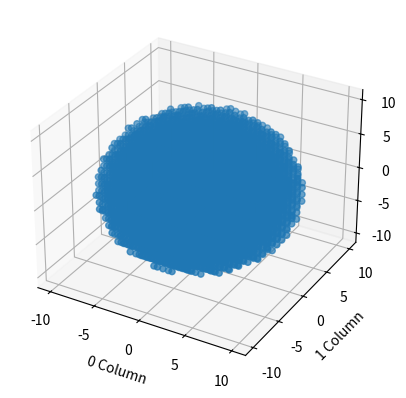

This figure's Python source:
# -*- coding: utf-8 -*-
"""
Created on Wed Feb 28 11:34:48 2018

[redacted]
"""

import numpy as np
import matplotlib.pyplot  as plt
from mpl_toolkits.mplot3d import Axes3D

def Sphere(R, dipsep):
    V = (4/3)*np.pi*(R**3)
    dV = int(V/(dipsep**3))
    dipoles = np.zeros([0,3])
    biggie = int(np.round(R/dipsep)) 
    z,y,x = -biggie,-biggie,-biggie
    while z <= biggie:
        while y <= biggie:
            while x <= biggie:
                if np.sqrt(z**2 + y**2 + x**2) <= biggie:
                    print
                    dipoles = np.append(dipoles,np.array([[x,y,z]]), axis=0)
                x += 1
            x = -biggie
            y += 1
        y = -biggie
        z += 1
    print(len(dipoles))
    return dipoles
#Radius 1, dipsep 0.05 gives 33401 dipoles
#Radius 1 dipsep 0.1 gives 4169 dipoles
DipoleArray = Sphere(1, 0.1)
np.savetxt('spherefile', DipoleArray, fmt='%d')
xyzrows = np.transpose([DipoleArray])
fig = plt.figure()
ax = fig.add_subplot(111, projection='3d')
ax.scatter(xyzrows[0], xyzrows[1], xyzrows[2])
ax.set_xlabel('0 Column')
ax.set_ylabel('1 Column')
ax.set_zlabel('2 Column')
plt.show()        